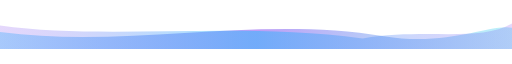
t = 0.00 s
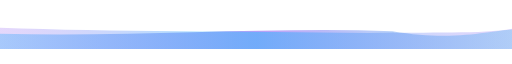
t = 2.00 s
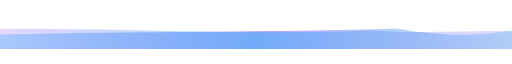
t = 3.00 s
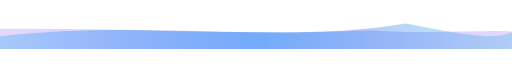
t = 5.00 s
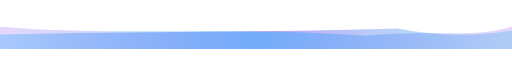
t = 7.00 s
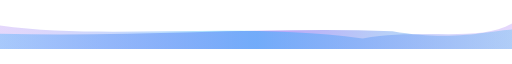
t = 8.00 s

The animated SVG that drew these frames (rendered in a browser with its animation timeline set to each time). Animation: 2 SMIL elements (animate=2); one cycle of 10.00 s, repeats indefinitely.

<svg width="100%" height="80" viewBox="0 0 1200 80" fill="none" xmlns="http://www.w3.org/2000/svg">
  <defs>
    <linearGradient id="waveGrad1" x1="0%" y1="0%" x2="100%" y2="0%">
      <stop offset="0%" stop-color="#00C2FF" stop-opacity="0.3"/>
      <stop offset="50%" stop-color="#7C3AED" stop-opacity="0.5"/>
      <stop offset="100%" stop-color="#22D3EE" stop-opacity="0.3"/>
    </linearGradient>
    <linearGradient id="waveGrad2" x1="0%" y1="0%" x2="100%" y2="0%">
      <stop offset="0%" stop-color="#7C3AED" stop-opacity="0.2"/>
      <stop offset="50%" stop-color="#00C2FF" stop-opacity="0.4"/>
      <stop offset="100%" stop-color="#7C3AED" stop-opacity="0.2"/>
    </linearGradient>
  </defs>
  
  <path d="M0,40 C300,80 600,0 900,50 C1050,75 1150,20 1200,30 L1200,80 L0,80 Z" fill="url(#waveGrad1)">
    <animate attributeName="d" 
      dur="10s" 
      repeatCount="indefinite"
      values="
        M0,40 C300,80 600,0 900,50 C1050,75 1150,20 1200,30 L1200,80 L0,80 Z;
        M0,50 C350,10 650,70 950,20 C1080,45 1160,60 1200,40 L1200,80 L0,80 Z;
        M0,40 C300,80 600,0 900,50 C1050,75 1150,20 1200,30 L1200,80 L0,80 Z
      "
    />
  </path>
  
  <path d="M0,25 C250,60 550,15 850,55 C1000,30 1120,65 1200,20 L1200,80 L0,80 Z" fill="url(#waveGrad2)">
    <animate attributeName="d" 
      dur="8s" 
      repeatCount="indefinite"
      values="
        M0,25 C250,60 550,15 850,55 C1000,30 1120,65 1200,20 L1200,80 L0,80 Z;
        M0,35 C280,20 580,60 880,30 C1020,50 1140,25 1200,45 L1200,80 L0,80 Z;
        M0,25 C250,60 550,15 850,55 C1000,30 1120,65 1200,20 L1200,80 L0,80 Z
      "
    />
  </path>
</svg>
